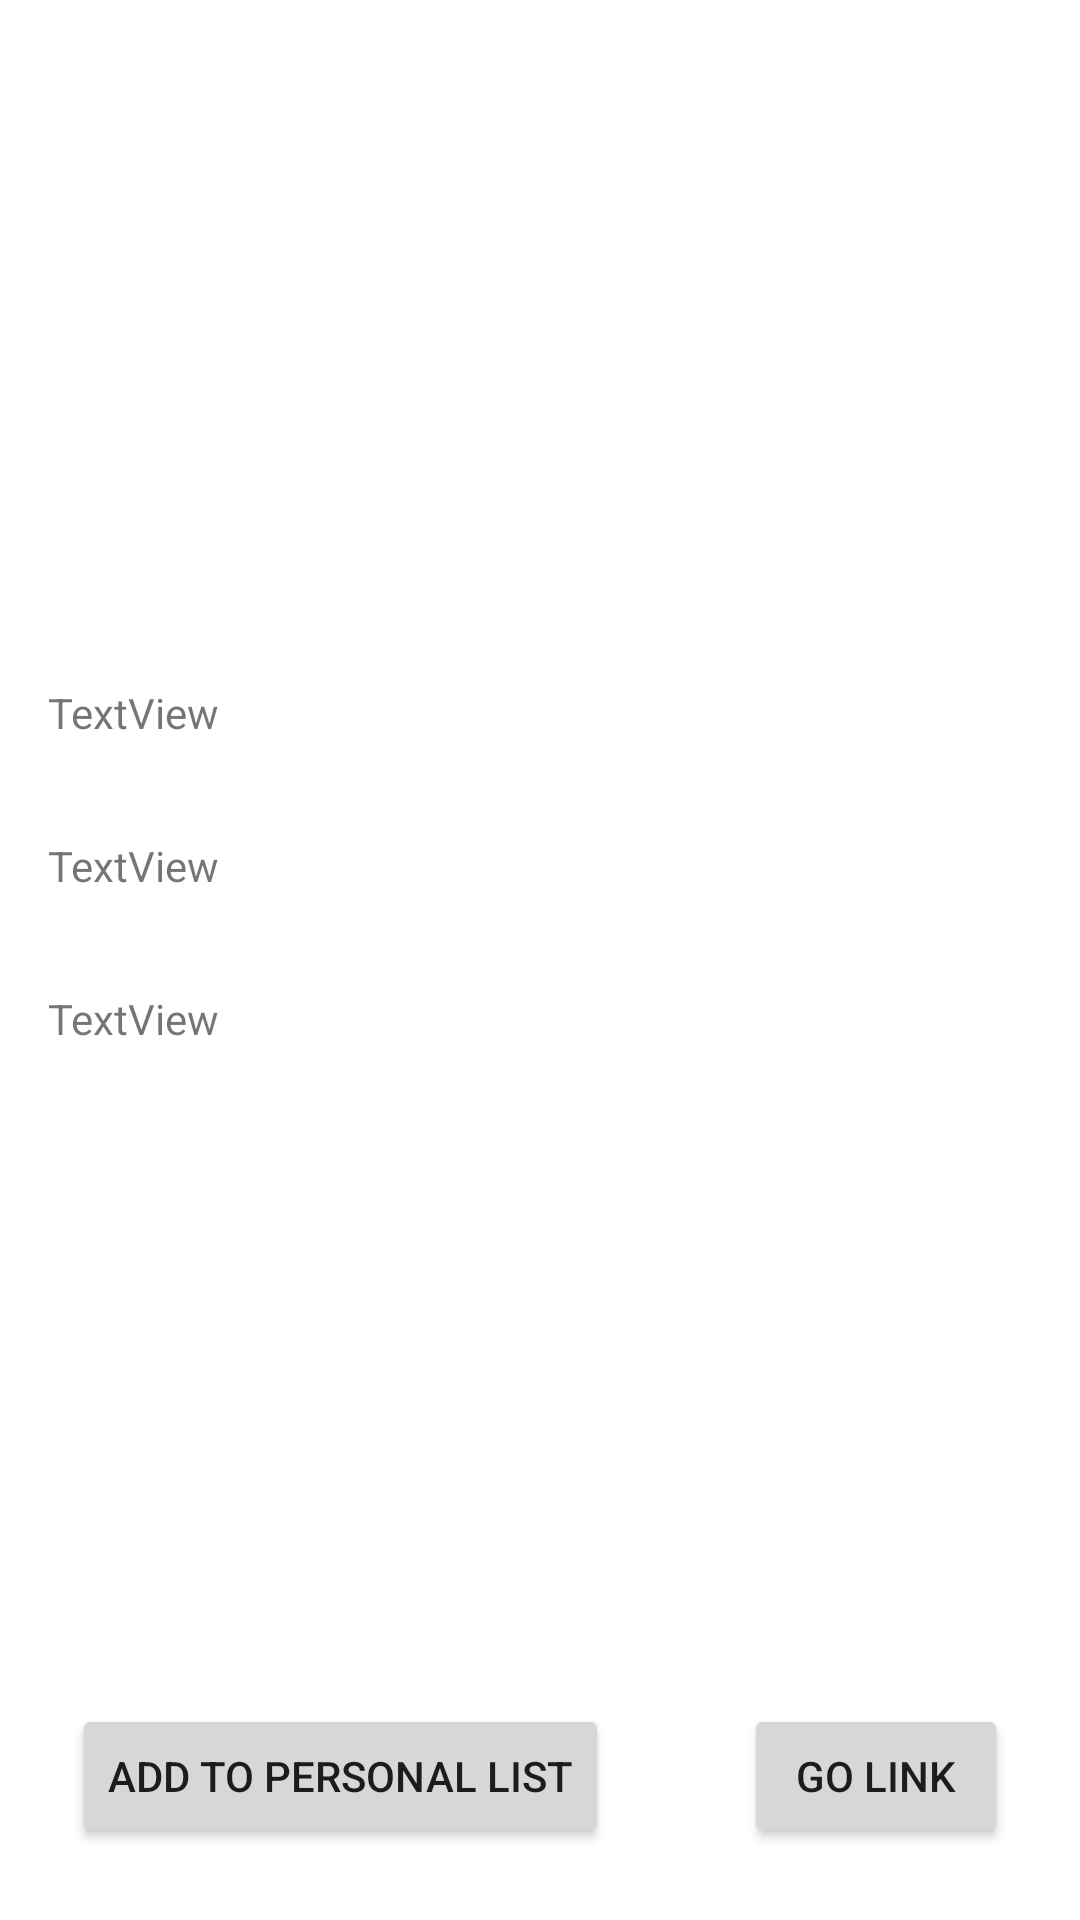

Layout XML and referenced resources for this Android screen:
<!-- AndroidManifest.xml: application theme Theme.Termproject2023 -->
<!-- res/layout/fragment_event.xml -->
<?xml version="1.0" encoding="utf-8"?>
<androidx.constraintlayout.widget.ConstraintLayout xmlns:android="http://schemas.android.com/apk/res/android"
    xmlns:app="http://schemas.android.com/apk/res-auto"
    xmlns:tools="http://schemas.android.com/tools"
    android:id="@+id/frameLayout3"
    android:layout_width="match_parent"
    android:layout_height="match_parent"
    tools:context=".EventFragment" >

    <ImageView
        android:id="@+id/imageViewOfTheEvent"
        android:layout_width="200dp"
        android:layout_height="172dp"
        android:layout_marginTop="24dp"
        app:layout_constraintEnd_toEndOf="parent"
        app:layout_constraintStart_toStartOf="parent"
        app:layout_constraintTop_toTopOf="parent"
        tools:src="@tools:sample/avatars" />

    <TextView
        android:id="@+id/textViewDescription"
        android:layout_width="0dp"
        android:layout_height="wrap_content"
        android:layout_marginStart="16dp"
        android:layout_marginTop="32dp"
        android:layout_marginEnd="16dp"
        android:text="TextView"
        app:layout_constraintEnd_toEndOf="parent"
        app:layout_constraintStart_toStartOf="parent"
        app:layout_constraintTop_toBottomOf="@+id/imageViewOfTheEvent" />

    <TextView
        android:id="@+id/textViewLocationTheEvent"
        android:layout_width="0dp"
        android:layout_height="wrap_content"
        android:layout_marginStart="16dp"
        android:layout_marginTop="32dp"
        android:layout_marginEnd="16dp"
        android:text="TextView"
        app:layout_constraintEnd_toEndOf="parent"
        app:layout_constraintStart_toStartOf="parent"
        app:layout_constraintTop_toBottomOf="@+id/textViewDescription" />

    <TextView
        android:id="@+id/textViewTimeOfTheEvent"
        android:layout_width="0dp"
        android:layout_height="wrap_content"
        android:layout_marginStart="16dp"
        android:layout_marginTop="32dp"
        android:layout_marginEnd="16dp"
        android:text="TextView"
        app:layout_constraintEnd_toEndOf="parent"
        app:layout_constraintStart_toStartOf="parent"
        app:layout_constraintTop_toBottomOf="@+id/textViewLocationTheEvent" />

    <Button
        android:id="@+id/buttonAddToPersonalList"
        android:layout_width="wrap_content"
        android:layout_height="wrap_content"
        android:layout_marginStart="24dp"
        android:layout_marginBottom="24dp"
        android:text="Add To Personal List"
        app:layout_constraintBottom_toBottomOf="parent"
        app:layout_constraintStart_toStartOf="parent" />

    <Button
        android:id="@+id/buttonToLink"
        android:layout_width="wrap_content"
        android:layout_height="wrap_content"
        android:layout_marginEnd="24dp"
        android:layout_marginBottom="24dp"
        android:text="Go Link"
        app:layout_constraintBottom_toBottomOf="parent"
        app:layout_constraintEnd_toEndOf="parent" />

</androidx.constraintlayout.widget.ConstraintLayout>
<!-- resources referenced by this layout -->
<resources>
  <style name="Theme.Termproject2023" parent="Theme.MaterialComponents.DayNight.DarkActionBar">
          
          <item name="colorPrimary">@color/purple_500</item>
          <item name="colorPrimaryVariant">@color/purple_700</item>
          <item name="colorOnPrimary">@color/white</item>
          
          <item name="colorSecondary">@color/teal_200</item>
          <item name="colorSecondaryVariant">@color/teal_700</item>
          <item name="colorOnSecondary">@color/black</item>
          
          <item name="android:statusBarColor">?attr/colorPrimaryVariant</item>
          
      </style>
  <color name="purple_500">#1B5E20</color>
  <color name="purple_700">#43A047</color>
  <color name="white">#FFFFFFFF</color>
  <color name="teal_200">#FF03DAC5</color>
  <color name="teal_700">#FF018786</color>
  <color name="black">#FF000000</color>
</resources>
